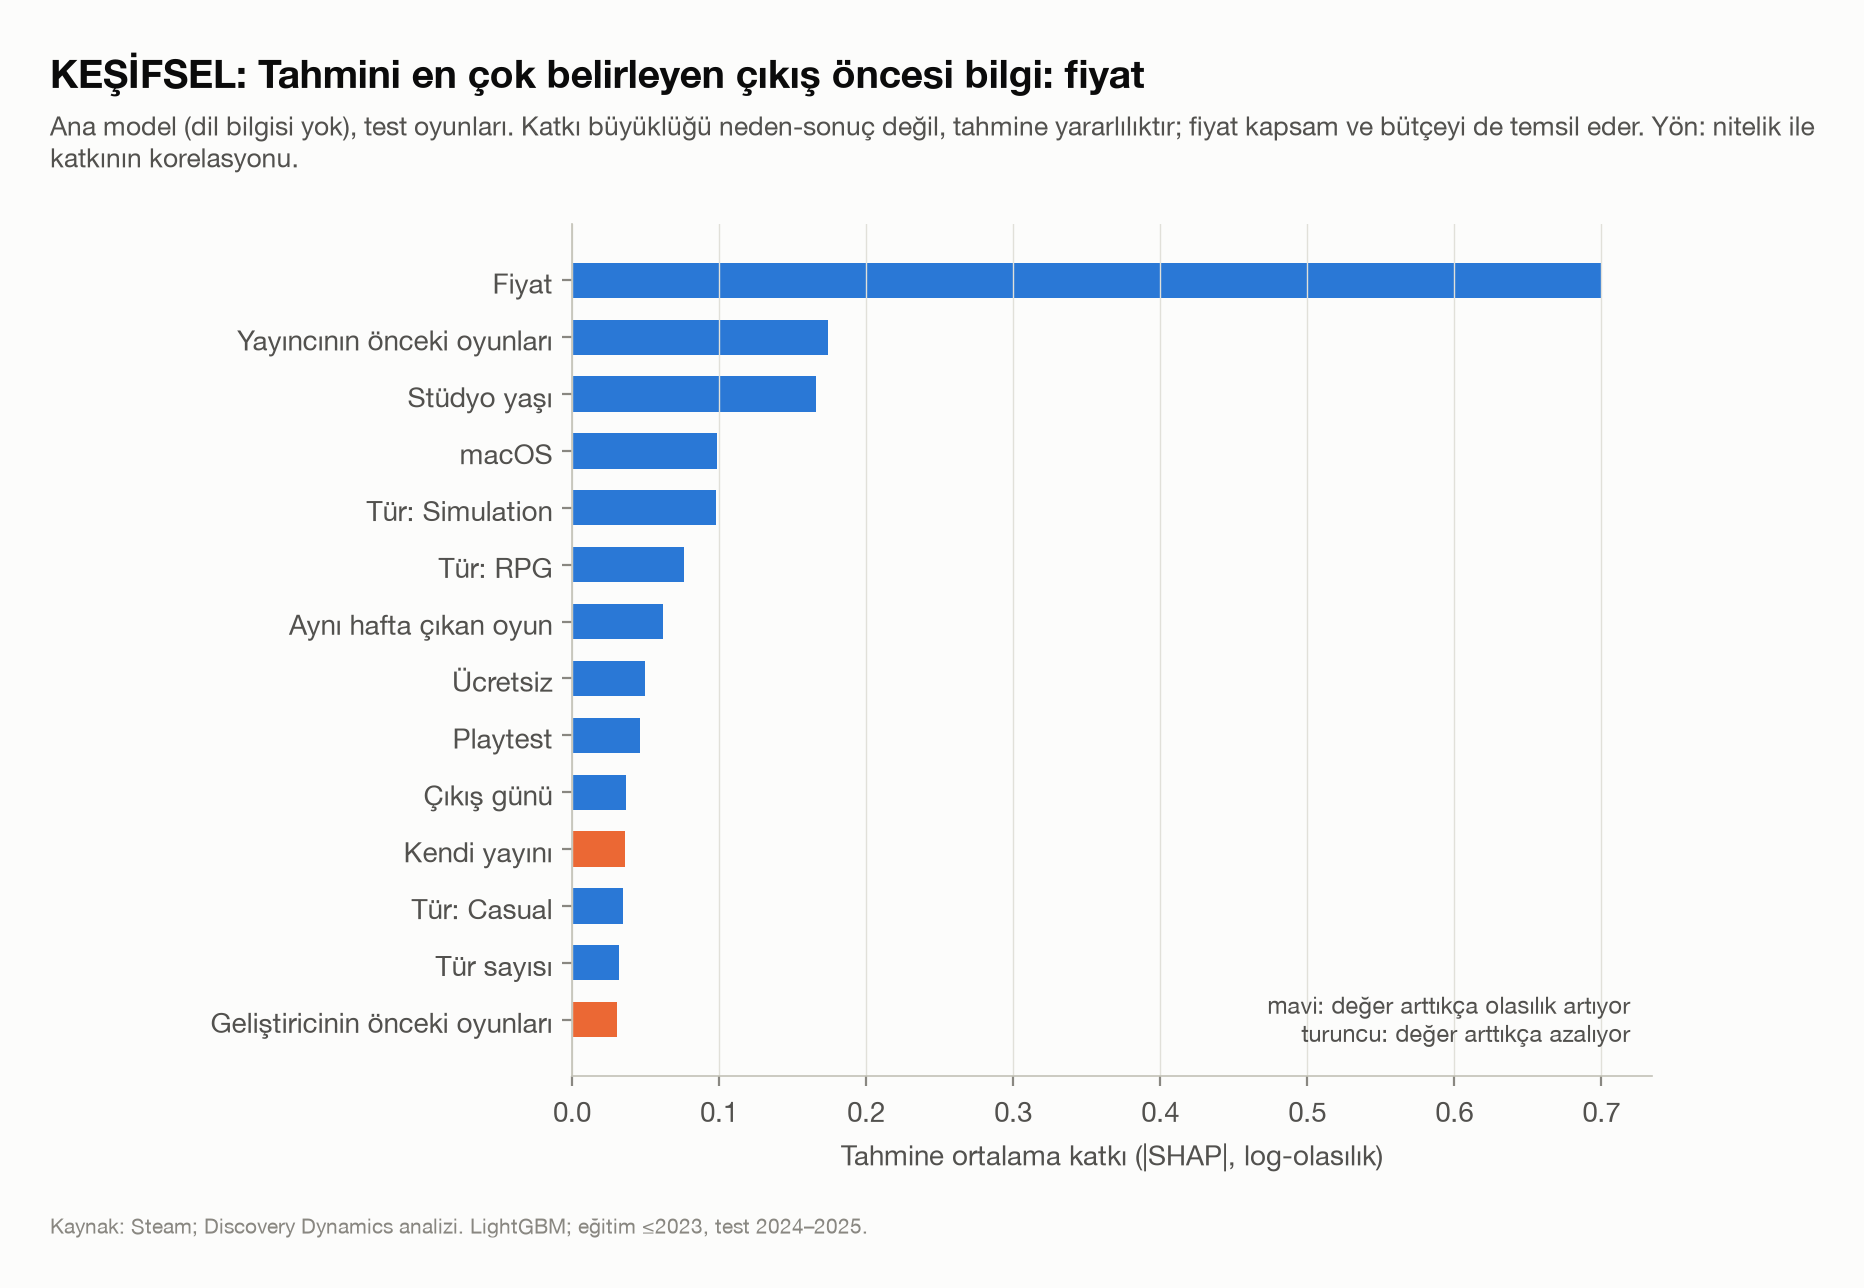

Values plotted in this chart, from the file beside it:
, ort_abs_shap, yon_kor
fiyat_liste_usd, 0.6994, 0.3425
yayinci_onceki_oyun, 0.1741, 0.4872
studyo_yasi_gun, 0.166, 0.9615
mac, 0.0984, 0.9691
tur_Simulation, 0.0982, 0.9711
tur_RPG, 0.0762, 0.9382
ayni_hafta_cikan, 0.0618, 0.156
f2p, 0.0493, 0.9669
playtest_var, 0.0464, 0.9719
haftanin_gunu, 0.0368, 0.0846
kendi_yayini, 0.0361, -0.9101
tur_Casual, 0.0344, 0.5623
n_steam_tur, 0.032, 0.6549
gelistirici_onceki_oyun, 0.0303, -0.7524
